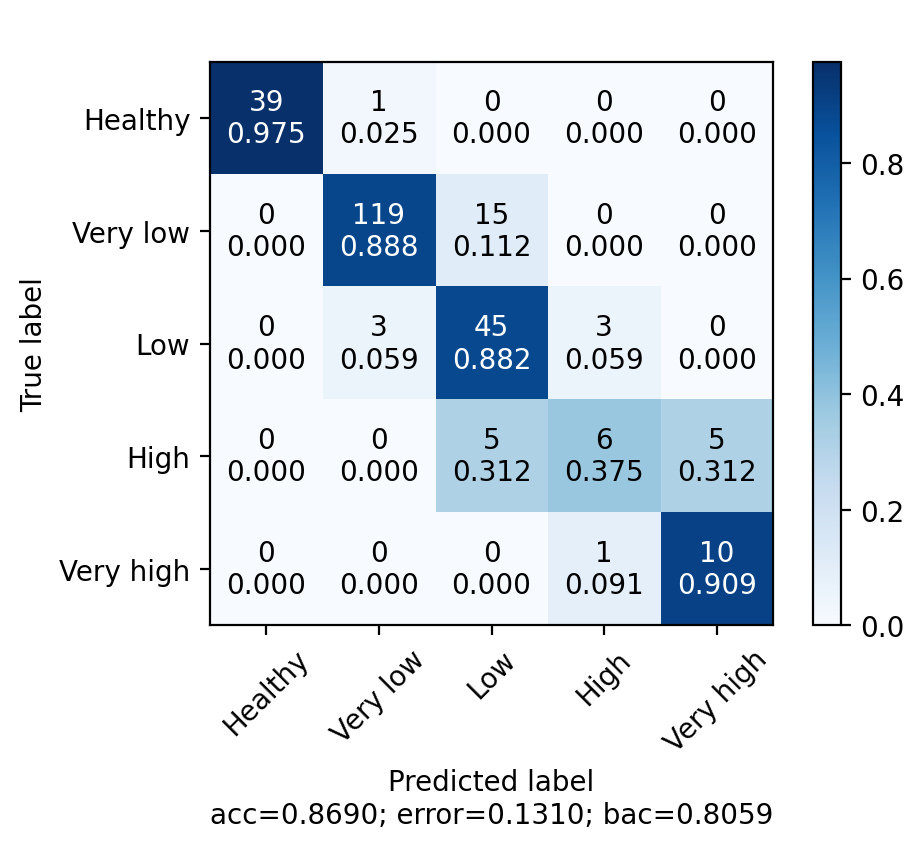

Data behind this chart, as committed beside it:
acc, prec, rec, fs
86.90, 78.53, 80.59, 78.40
